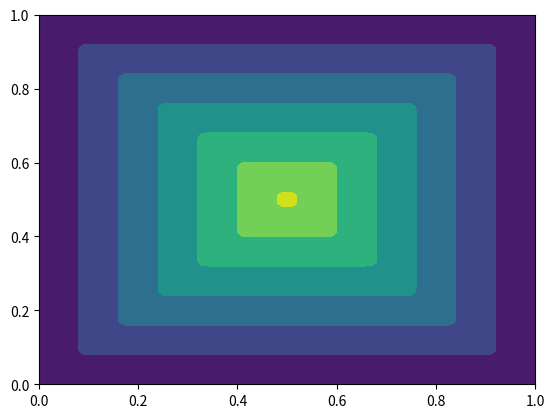

Python code for this plot:
import numpy as np
import matplotlib.pyplot as plt

L = 1.0
divs = 100
Nt = divs + 1
h = L / divs
N = divs - 1

x = np.linspace(0, L, Nt)
y = np.linspace(0, L, Nt)
xg, yg = np.meshgrid(x, y)

large = 1.0e9
u = large * np.ones([Nt, Nt])
u[0, :] = 0.0
u[-1, :] = 0.0

u[:, 0] = 0.0
u[:, -1] = 0.0

#F = np.ones((Nt, Nt)) * np.exp(-yg)
F = np.ones((Nt, Nt))
#F = 0.05 + np.sin(np.pi * xg) + np.sin(np.pi * yg)
plt.contourf(xg, yg, u)
plt.show()
nitermax = 4000
for niter in range(0, nitermax):
    utemp = np.copy(u)
    for idx in range(1, Nt-1):
        for jdx in range(1, Nt-1):
            if (idx == 0):
                U_H = min(u[1, jdx], 0)
            elif (idx == Nt - 1):
                U_H = min(u[Nt - 2, jdx], 0)
            else:
                U_H = min(u[idx - 1, jdx], u[idx + 1, jdx])

            if (jdx == 0):
                U_V = min(u[idx, 1], 0)
            elif (jdx == Nt - 1):
                U_V = min(u[idx, Nt - 2], 0)
            else:
                U_V = min(u[idx, jdx - 1], u[idx, jdx + 1])

            if (abs(U_H - U_V) > h / F[idx, jdx]):
                u[idx, jdx] = min(U_H, U_V) + h / F[idx, jdx]
            else:
                u[idx, jdx] = 0.5 * ((U_H + U_V) + np.sqrt((U_H + U_V)**2 - 2 * (U_H**2 + U_V**2 - (h/F[idx,jdx])**2)))

    err = np.linalg.norm(u - utemp, np.inf)
    if (err < 1.0e-8):
        print(niter)
        break

plt.contourf(xg, yg, u)
plt.show()
print(u)